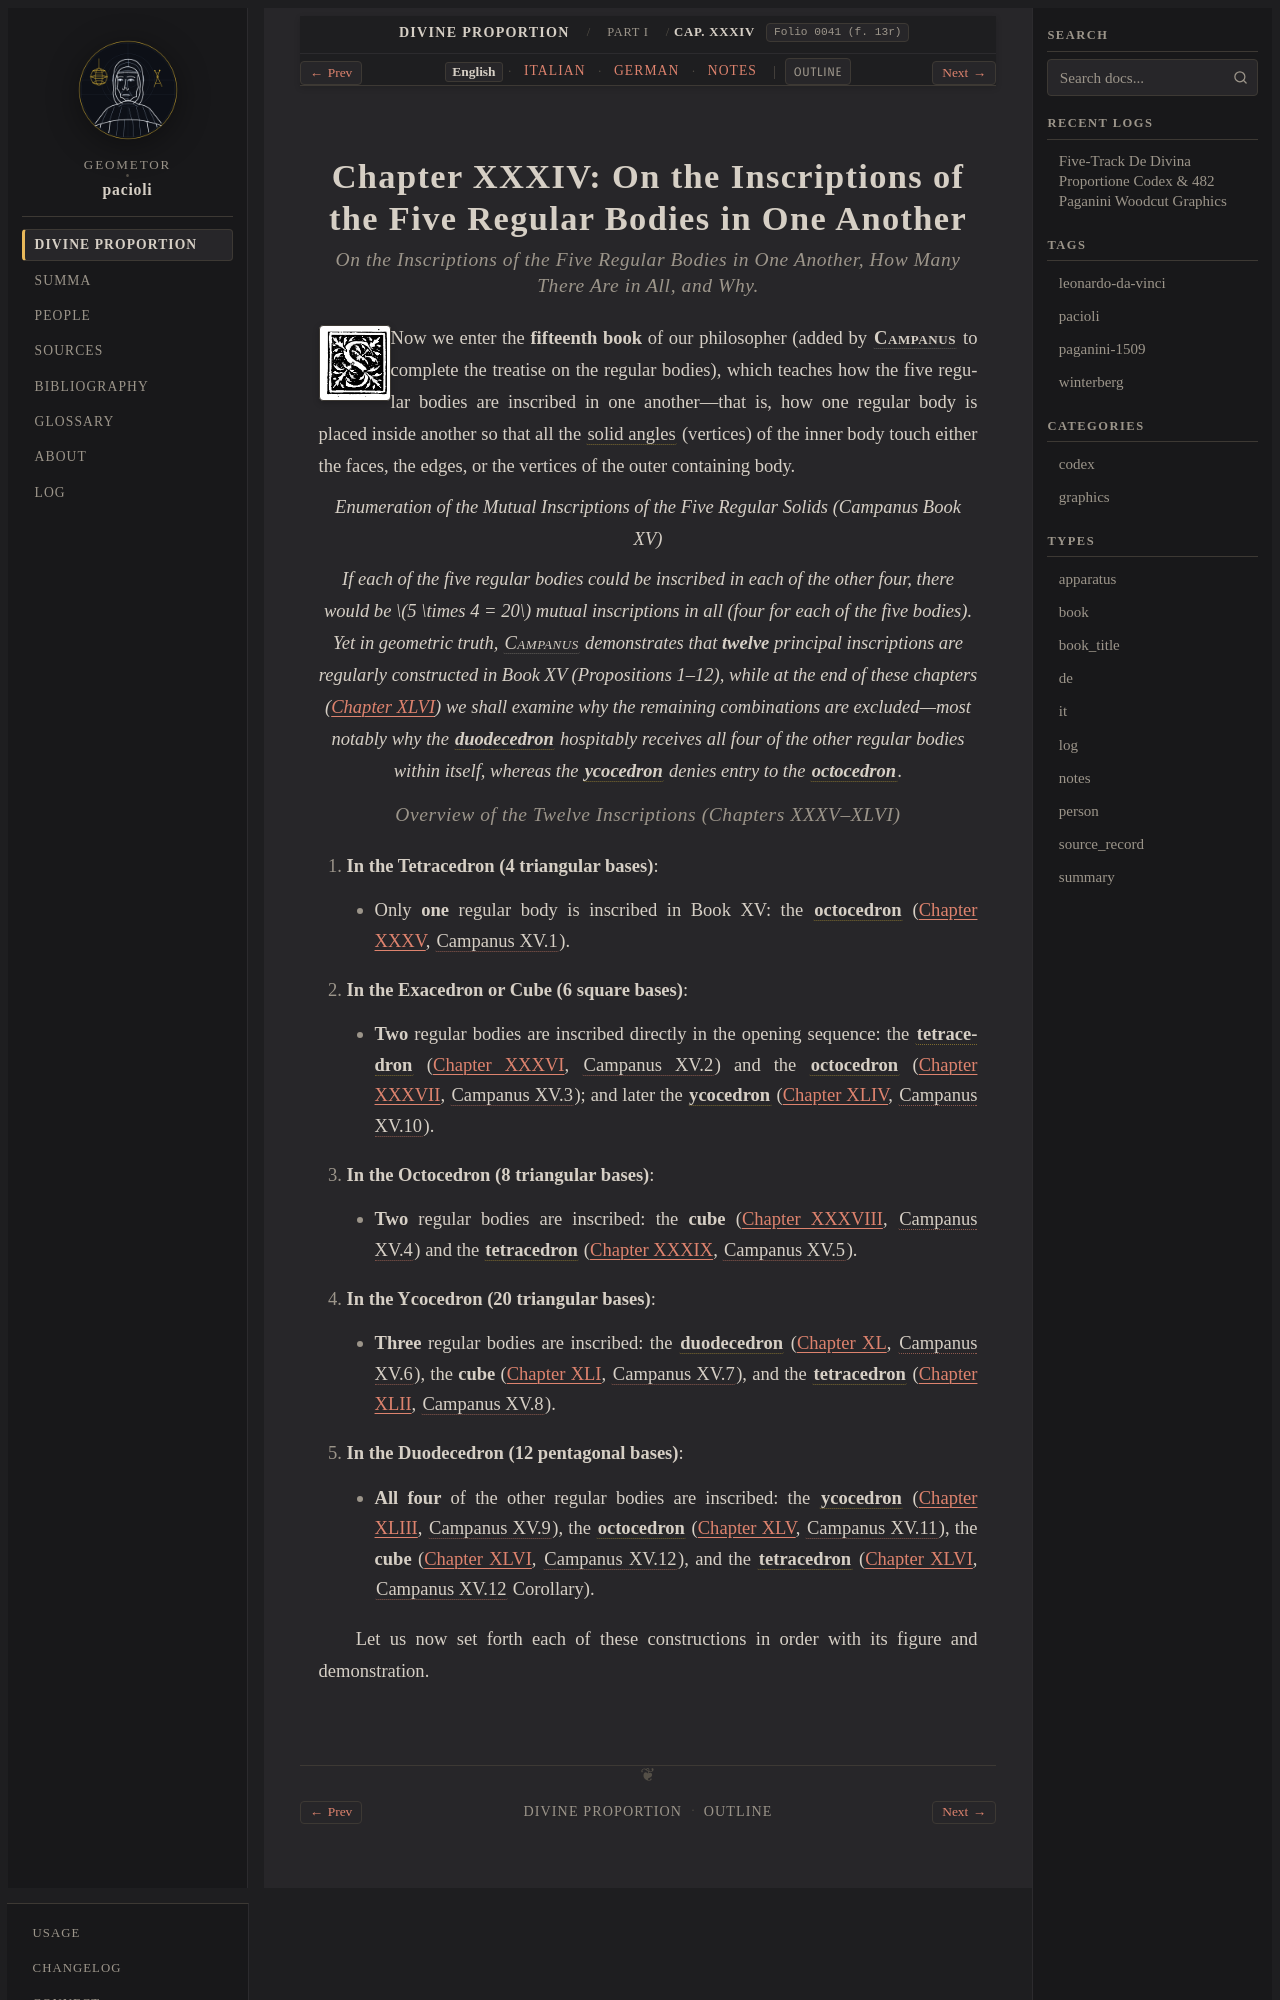

repository: geometor/pacioli · page: de_divina_proportione/compendio/cap_34/index.html · generator: sphinx

:tracks: English: index | Italian: it | German: de | Notes: notes
:layout: book
:canonical_id: Cap. XXXIV
:folio: 0041 (f. 13r)

.. _compendio-cap_34:
.. _compendio-cap_34-en:

Chapter XXXIV: On the Inscriptions of the Five Regular Bodies in One Another
============================================================================

.. rubric:: On the Inscriptions of the Five Regular Bodies in One Another, How Many There Are in All, and Why.

.. folio:: 0041 (f. 13r)
   :initial: 0041.c1.png

Now we enter the **fifteenth book** of our philosopher (added by :person:`**Campanus** <campanus>` to complete the treatise on the regular bodies), which teaches how the five regular bodies are inscribed in one another—that is, how one regular body is placed inside another so that all the :term:`solid angles <angulo-solido>` (vertices) of the inner body touch either the faces, the edges, or the vertices of the outer containing body.

.. enunciation:: Enumeration of the Mutual Inscriptions of the Five Regular Solids (Campanus Book XV)

   If each of the five regular bodies could be inscribed in each of the other four, there would be :math:`5 \times 4 = 20` mutual inscriptions in all (four for each of the five bodies). Yet in geometric truth, :person:`Campanus <campanus>` demonstrates that **twelve** principal inscriptions are regularly constructed in Book XV (Propositions 1–12), while at the end of these chapters (:ref:`Chapter XLVI <compendio-cap_46-en>`) we shall examine why the remaining combinations are excluded—most notably why the :term:`**duodecedron** <dodecahedron>` hospitably receives all four of the other regular bodies within itself, whereas the :term:`**ycocedron** <icosahedron>` denies entry to the :term:`**octocedron** <octahedron>`.

.. rubric:: Overview of the Twelve Inscriptions (Chapters XXXV–XLVI)

.. assertion::

   1. **In the Tetracedron (4 triangular bases)**:

      - Only **one** regular body is inscribed in Book XV: the :term:`**octocedron** <octahedron>` (:ref:`Chapter XXXV <compendio-cap_35-en>`, :cite:`Campanus XV.1 <campanus:euclid:XV.1>`).

   2. **In the Exacedron or Cube (6 square bases)**:

      - **Two** regular bodies are inscribed directly in the opening sequence: the :term:`**tetracedron** <tetrahedron>` (:ref:`Chapter XXXVI <compendio-cap_36-en>`, :cite:`Campanus XV.2 <campanus:euclid:XV.2>`) and the :term:`**octocedron** <octahedron>` (:ref:`Chapter XXXVII <compendio-cap_37-en>`, :cite:`Campanus XV.3 <campanus:euclid:XV.3>`); and later the :term:`**ycocedron** <icosahedron>` (:ref:`Chapter XLIV <compendio-cap_44-en>`, :cite:`Campanus XV.10 <campanus:euclid:XV.10>`).

   3. **In the Octocedron (8 triangular bases)**:

      - **Two** regular bodies are inscribed: the **cube** (:ref:`Chapter XXXVIII <compendio-cap_38-en>`, :cite:`Campanus XV.4 <campanus:euclid:XV.4>`) and the :term:`**tetracedron** <tetrahedron>` (:ref:`Chapter XXXIX <compendio-cap_39-en>`, :cite:`Campanus XV.5 <campanus:euclid:XV.5>`).

   4. **In the Ycocedron (20 triangular bases)**:

      - **Three** regular bodies are inscribed: the :term:`**duodecedron** <dodecahedron>` (:ref:`Chapter XL <compendio-cap_40-en>`, :cite:`Campanus XV.6 <campanus:euclid:XV.6>`), the **cube** (:ref:`Chapter XLI <compendio-cap_41-en>`, :cite:`Campanus XV.7 <campanus:euclid:XV.7>`), and the :term:`**tetracedron** <tetrahedron>` (:ref:`Chapter XLII <compendio-cap_42-en>`, :cite:`Campanus XV.8 <campanus:euclid:XV.8>`).

   5. **In the Duodecedron (12 pentagonal bases)**:
